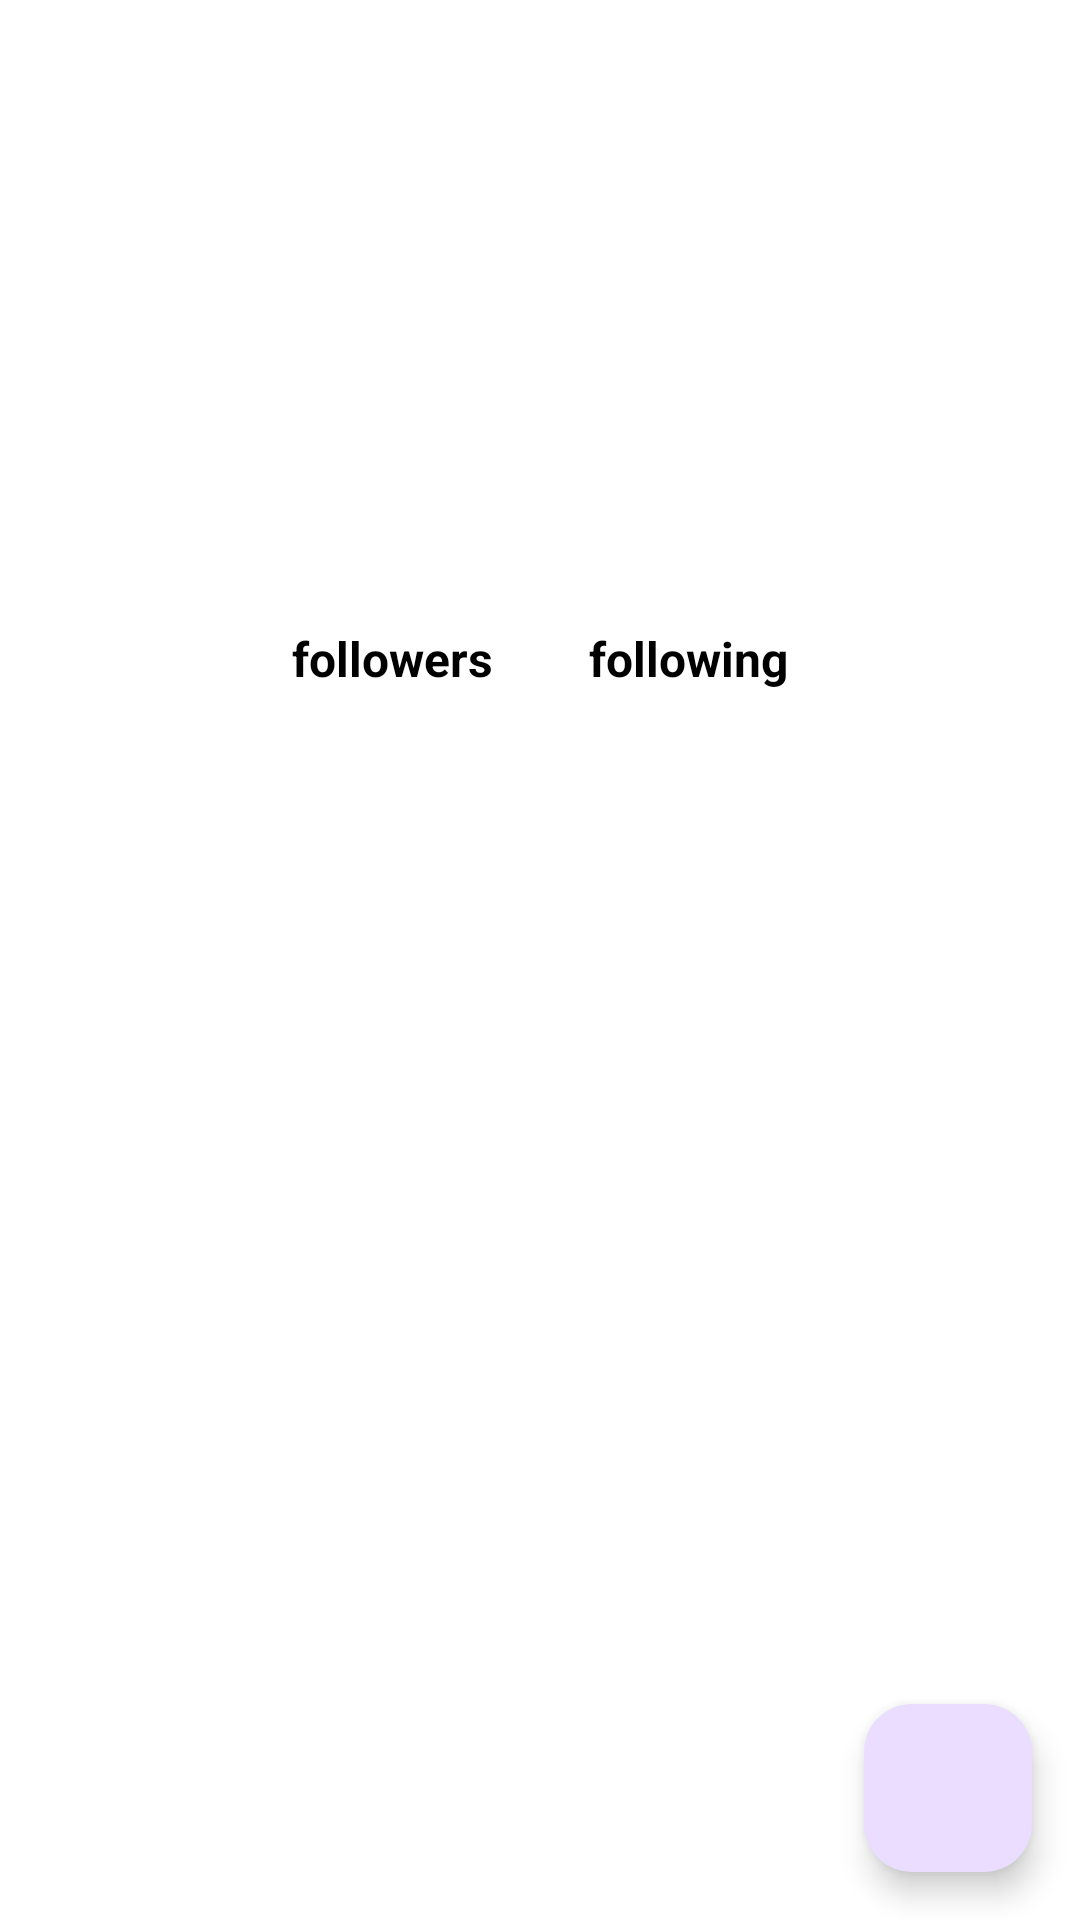

Write the Android layout XML for this screen, with the resource values it uses.
<!-- AndroidManifest.xml: application theme Theme.MyAppGit -->
<!-- res/layout/activity_detail_user.xml -->
<?xml version="1.0" encoding="utf-8"?>
<androidx.constraintlayout.widget.ConstraintLayout
    xmlns:android="http://schemas.android.com/apk/res/android"
    xmlns:app="http://schemas.android.com/apk/res-auto"
    xmlns:tools="http://schemas.android.com/tools"
    android:layout_width="match_parent"
    android:layout_height="match_parent"
    tools:context=".ui.DetailUserActivity">

    <LinearLayout
        android:id="@+id/linearLayout2"
        android:layout_width="match_parent"
        android:layout_height="wrap_content"
        android:layout_marginBottom="32dp"
        android:background="@color/white"
        android:orientation="vertical"
        app:layout_constraintBottom_toTopOf="@+id/tabs"
        app:layout_constraintEnd_toEndOf="parent"
        app:layout_constraintStart_toStartOf="parent">

        <androidx.constraintlayout.widget.ConstraintLayout
            android:layout_width="match_parent"
            android:layout_height="wrap_content"
            android:layout_marginTop="16dp"
            android:background="@color/white"
            android:gravity="center">
            <ProgressBar
                android:id="@+id/progress_bar"
                style="?android:attr/progressBarStyle"
                android:layout_width="60dp"
                android:layout_height="60dp"
                android:visibility="gone"
                app:layout_constraintBottom_toBottomOf="parent"
                app:layout_constraintEnd_toEndOf="parent"
                app:layout_constraintStart_toStartOf="parent"
                app:layout_constraintTop_toTopOf="parent"
                tools:visibility="visible" />

            <ImageView
                android:id="@+id/imageView"
                android:layout_width="120dp"
                android:layout_height="120dp"
                android:layout_gravity="center"
                app:layout_constraintBottom_toBottomOf="parent"
                app:layout_constraintEnd_toEndOf="parent"
                app:layout_constraintStart_toStartOf="parent"
                app:layout_constraintTop_toTopOf="parent"
                tools:src="@tools:sample/avatars" />

        </androidx.constraintlayout.widget.ConstraintLayout>

        <TextView
            android:id="@+id/tvName"
            android:layout_width="wrap_content"
            android:layout_height="wrap_content"
            android:layout_gravity="center"
            android:layout_marginTop="16dp"
            android:textColor="@color/black"
            android:textSize="18sp"
            android:textStyle="bold" />

        <TextView
            android:id="@+id/tv_username"
            android:layout_width="wrap_content"
            android:layout_height="wrap_content"
            android:layout_gravity="center"
            android:layout_marginTop="8dp"
            android:textColor="@color/black"
            android:textSize="12sp" />

        <LinearLayout
            android:id="@+id/ln"
            android:layout_width="match_parent"
            android:layout_height="wrap_content"
            android:layout_gravity="center"
            android:layout_marginTop="8dp"
            android:gravity="center"
            android:orientation="horizontal">

            <TextView
                android:id="@+id/tv_followers"
                android:layout_width="wrap_content"
                android:layout_height="wrap_content"
                android:text="@string/follower"
                android:textColor="@color/black"
                android:textSize="16sp"
                android:textStyle="bold" />

            <TextView
                android:id="@+id/tv_following"
                android:layout_width="wrap_content"
                android:layout_height="wrap_content"
                android:layout_marginStart="32dp"
                android:text="@string/following"
                android:textColor="@color/black"
                android:textSize="16sp"
                android:textStyle="bold" />
        </LinearLayout>

    </LinearLayout>

    <com.google.android.material.tabs.TabLayout
        android:id="@+id/tabs"
        android:layout_width="match_parent"
        android:layout_height="wrap_content"
        android:background="@color/white"
        app:tabGravity="center"
        app:layout_constraintTop_toBottomOf="@+id/linearLayout2"
        app:layout_constraintStart_toStartOf="parent"
        app:layout_constraintEnd_toEndOf="parent"/>

    <androidx.viewpager2.widget.ViewPager2
        android:id="@+id/view_pager"
        android:layout_width="0dp"
        android:layout_height="0dp"
        android:background="@color/white"
        app:layout_constraintTop_toBottomOf="@id/tabs"
        app:layout_constraintStart_toStartOf="parent"
        app:layout_constraintEnd_toEndOf="parent"
        app:layout_constraintBottom_toBottomOf="parent">

    </androidx.viewpager2.widget.ViewPager2>

    <com.google.android.material.floatingactionbutton.FloatingActionButton
        android:id="@+id/favorite"
        android:layout_width="wrap_content"
        android:layout_height="wrap_content"
        android:layout_margin="16dp"
        android:src="@drawable/favorite"
        android:onClick="toggleFavorite"
        app:layout_constraintBottom_toBottomOf="parent"
        app:layout_constraintEnd_toEndOf="parent" />

</androidx.constraintlayout.widget.ConstraintLayout>
<!-- resources referenced by this layout -->
<resources>
  <string name="follower">followers </string>
  <string name="following">following</string>
  <style name="Theme.MyAppGit" parent="Base.Theme.MyAppGit" />
  <style name="Base.Theme.MyAppGit" parent="Theme.Material3.DayNight.NoActionBar">
          
          
      </style>
  <!-- not gathered from this repository: default colours our renderer supplied (Android Studio template values) -->
  <color name="black">#FF000000</color>
  <color name="white">#FFFFFFFF</color>
</resources>
